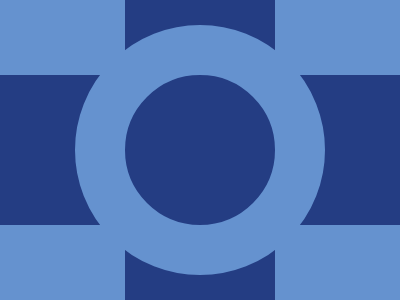

Recreate this image using only HTML and CSS.

<div></div>
<p class="one"></p>
<p class="two"></p>
<p class="three"></p>
<p class="four"></p>
<style>
  body {
    background-color: #243d83;
    margin: 0;
    display: flex;
    justify-content: center;
    align-items: center;
    position: relative;
  }
  div {
    width: 150px;
    height: 150px;
    border: 50px solid #6592cf;
    border-radius: 50%;
  }
  .one {
    margin: 0;
    height: 75px;
    width: 125px;
    background-color: #6592cf;
    position: absolute;
    top: 0;
    left: 0;
  }
  .two {
    margin: 0;
    height: 75px;
    width: 125px;
    background-color: #6592cf;
    position: absolute;
    top: 0;
    right: 0;
  }
  .three {
    margin: 0;
    height: 75px;
    width: 125px;
    background-color: #6592cf;
    position: absolute;
    bottom: 0;
    left: 0;
  }
  .four {
    margin: 0;
    height: 75px;
    width: 125px;
    background-color: #6592cf;
    position: absolute;
    bottom: 0;
    right: 0;
  }
</style>
